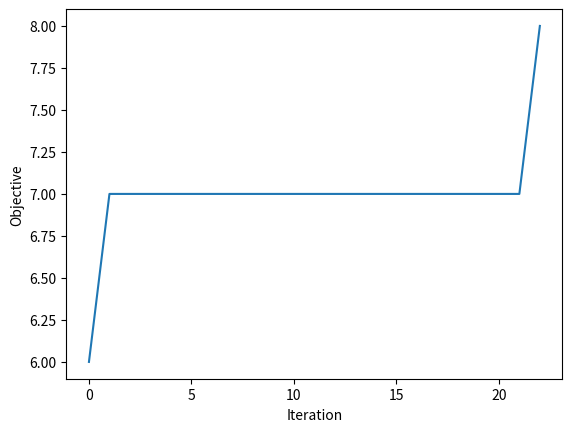

Write Python code to recreate this figure.
import numpy as np
import random
import matplotlib.pyplot as plt

# the simplest metaheuristic search algorithm
def HC(f, init, nbr, its, stop=None):
    """
    f: objective function X -> R (where X is the search space)
    init: function giving random element of X
    nbr: function X -> X which gives a neighbour of the input x
    its: number of iterations, ie fitness evaluation budget
    stop: termination criterion (X, R) -> bool
    return: best ever x
    
    In this version, we store and return a history of
    best objective values; we avoid wasting objective evaluations;
    we allow a termination criterion.
    """
    history = [] # create history
    x = init()
    fx = f(x) # fx stores f of current best point
    for i in range(its):
        xnew = nbr(x)
        fxnew = f(xnew) # avoid re-calculating f
        if fxnew > fx: # we maximise, not minimise
            x = xnew
            fx = fxnew
        history.append((i, fx)) # save history
        if stop is not None and stop(x, fx): # a termination condition
            break
    return x, np.array(history) # return history

# operators for bitstrings
def bitstring_init(n):
    # uniform sampling from X
    return [random.randrange(2) for i in range(n)]
def bitstring_nbr(x):
    # "blind mutation" -- does not assume anything about the
    # objective, eg we do not know that 1s are good and 0s bad.
    x = x.copy() # otherwise we would change x itself
    i = random.randrange(len(x))
    x[i] = 1 - x[i]
    return x

# some test objective functions for real vectors. these assume x is an
# np.array
def real_init(n):
    return np.random.random(n)
def real_nbr(x):
    delta = 0.3
    x = x.copy()
    i = random.randrange(len(x))
    # add a small real constant in range [-delta, delta]
    x[i] = x[i] + (2 * delta * np.random.random() - delta)
    return x

# some test objective functions for real vectors
def sphere(x):
    return np.sum(x**2)
def rastrigin(x):
    # https://en.wikipedia.org/wiki/Rastrigin_function
    n = len(x)
    return np.sum(x*x - n*np.cos(2*np.pi*x)) + n*np.size(x)

def run_sphere():
    # optimise the "sphere" function for n = 2
    n = 2
    f = lambda x: -sphere(x) # we use -sphere because we want to minimise
    stop = lambda i, fx: abs(fx) < 0.00001
    print(HC(f, lambda: real_init(n), real_nbr, its=10000, stop=stop))

def run_onemax_and_plot():
    # Q3. optimise the "onemax" function
    n = 8
    onemax = sum # a common (easy) test problem
    onemax_stop = lambda x, fx: fx == len(x)
    x, history = HC(onemax,
                            lambda: bitstring_init(n),
                            bitstring_nbr,
                            its=2000,
                            stop=onemax_stop)
    print(history)
    plt.plot(history[:, 0], history[:, 1])
    plt.xlabel("Iteration"); plt.ylabel("Objective")
    plt.savefig("HC_plot.pdf")
    plt.close()

def run_onemax_and_test_scalability():
    # Q4. test HC scalability on onemax
    ns = [4, 8, 16, 32, 64, 128, 256, 512, 1024, 2048]
    its = 2000
    bestfxs = []
    onemax = sum
    onemax_stop = lambda x, fx: fx == len(x)
    for n in ns:
        x, history = HC(onemax,
                                lambda: bitstring_init(n),
                                bitstring_nbr,
                                its=its,
                                stop=onemax_stop)
        bestfx = history[-1][1] # best ever objective value
        bestfxs.append((n, bestfx))
    
    bestfxs = np.array(bestfxs)
    plt.plot(bestfxs[:, 0], bestfxs[:, 1])
    plt.xlabel("Size"); plt.ylabel("Objective")
    plt.savefig("HC_scalability_plot.pdf")
    plt.close()
    

# some hard objectives on bitstrings, real vectors, and more generally

def needle_in_haystack(x):
    # this is a "needle in a haystack": the optimum is [1, 1, .. 1],
    # with objective value 1, and every other point has objective 0.
    f = 1
    for xi in x:
        f *= xi
    return f

def needle_in_haystack2(x):
    # similar to above, implemented differently
    if sum(x) == len(x): return 1
    else: return 0

def stochastic(x):
    # this is a fully stochastic objective -- impossible to optimise.
    # it is "cheating" for Q7 because there is no real dependency!  we
    # could make a **memoised** version of this, removing
    # stochasticity, but still very difficult. We'll discuss
    # memoisation later in CT5132.
    return random.random()

def medium_difficulty(x):
    # this is more difficult than onemax, because there are some
    # interactions between decision variables (onemax has no
    # interactions, in fact it is linear), but not as difficult as the
    # needle in a haystack because there are not as many interactions.
    # the optimum is [1, 1, .., 1] with objective value n-1.
    x1 = x[1:] # all but the first element
    x2 = x[:-1] # all but the last element
    f = sum(x1i * x2i for x1i, x2i in zip(x1, x2))
    return f

def constant_obj(x):
    return 1 # easy: every point is a global optimum

def hash_obj(x):
    # this will be as noisy as it gets! but we have to convert x to be
    # a hashable type. This will work if x is a list of 1s and 0s.
    return hash("".join(map(str, x)))

def and_obj(x):
    # this isn't hard because it's very small, but it illustrates the
    # dependency
    return x[0] and x[1] 

def mul_obj(x):
    # this isn't hard because it's very small, but it illustrates the
    # dependency
    return x[0] * x[1] 

def add_obj(x):
    # this is just onemax again. addition is *linear* combination, so
    # it's easy.
    return x[0] + x[1]

def if_obj(x):
    # the best value for x[0] depends on the current value for x[1],
    # so it's a dependency
    if x[1]: return x[0]
    else: return not x[0]

def high_degree_polynomial(x):
    # suppose x is a real vector. we can create local optima with polynomials.
    return x[0] ** 10 + x[1] ** 5 + x[2] + 10 # for example



def guessing_game():
    """During undergrad, you probably programmed a guessing game where the
    computer thinks of a number and the human tries to guess it. It's
    a common exercise, eg:
    https://www.geeksforgeeks.org/number-guessing-game-in-python/.
    Here, instead, the human thinks of a bitstring and the computer
    tries to guess it."""
    print("Think of a bitstring and I will guess. Press Ctrl-D to stop.")
    f = lambda x: float(input(f"Here is my guess: {x}. How many are right? "))
    HC(f, lambda: bitstring_init(8), bitstring_nbr, its=20,
       stop=lambda x, fx: fx == len(x))



#run_sphere()
run_onemax_and_plot()
#run_onemax_and_test_scalability()
#guessing_game()
